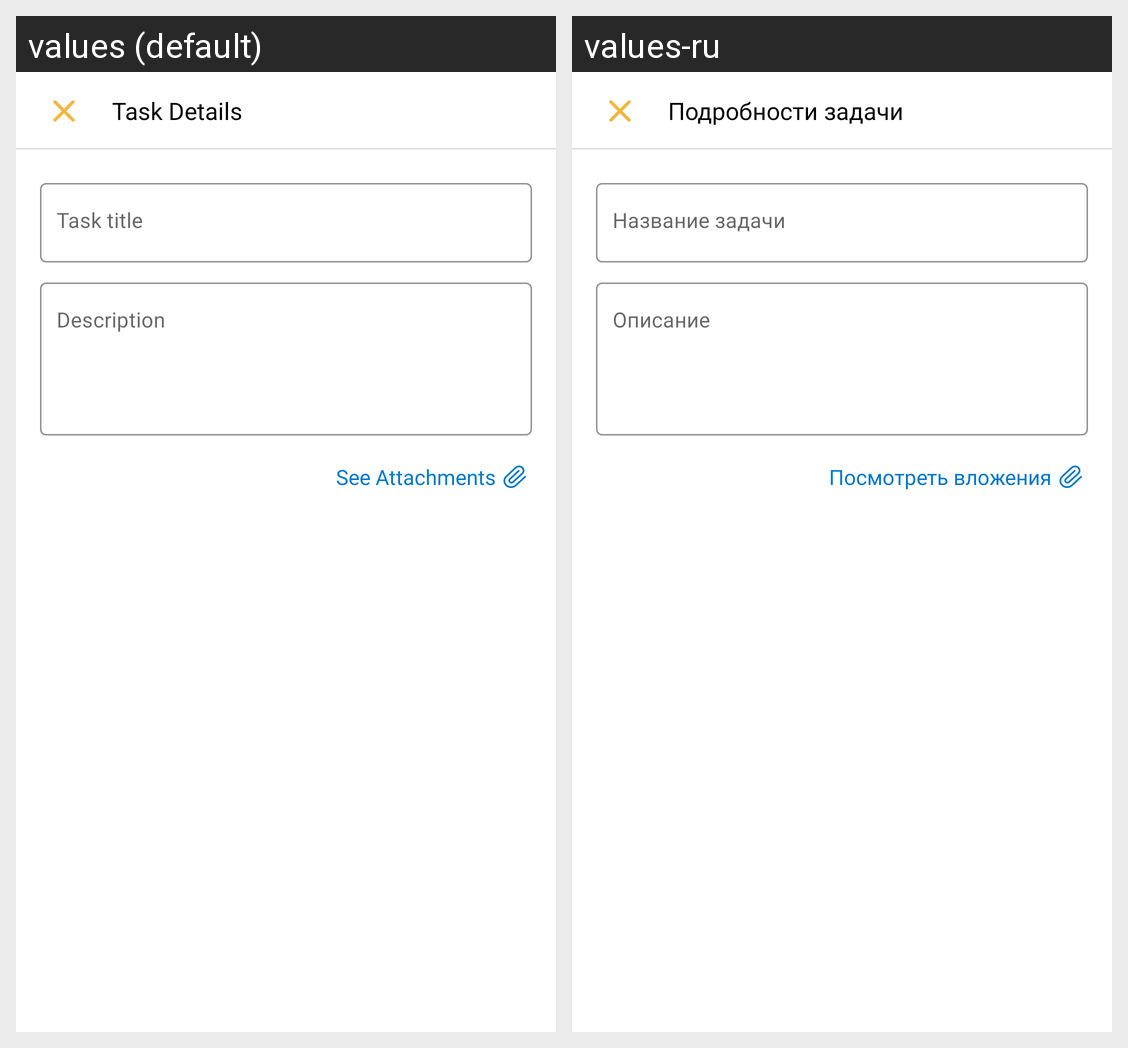

The same Android screen rendered under two of its app's locales, left to right. List the strings drawn on it with the default value and each locale's translation.
Android screen res/layout/fragment_task_detail_sheet.xml rendered under 2 locales, left to right: values (default), values-ru. Device: Nexus 5 (rendered at 1080×1920; each locale shown at half size, 540×960, under a caption strip naming it); theme Theme.Ceibro.
Strings drawn on this screen, with the default value and each locale's value (text and hints the layout hard-codes, and strings that could not be matched under every locale, appear in the picture but are not listed):

task_details_heading
  values: Task Details
  values-ru: Подробности задачи

task_title_heading
  values: Task title
  values-ru: Название задачи

description_heading
  values: Description
  values-ru: Описание

see_attachments_heading
  values: See Attachments
  values-ru: Посмотреть вложения
